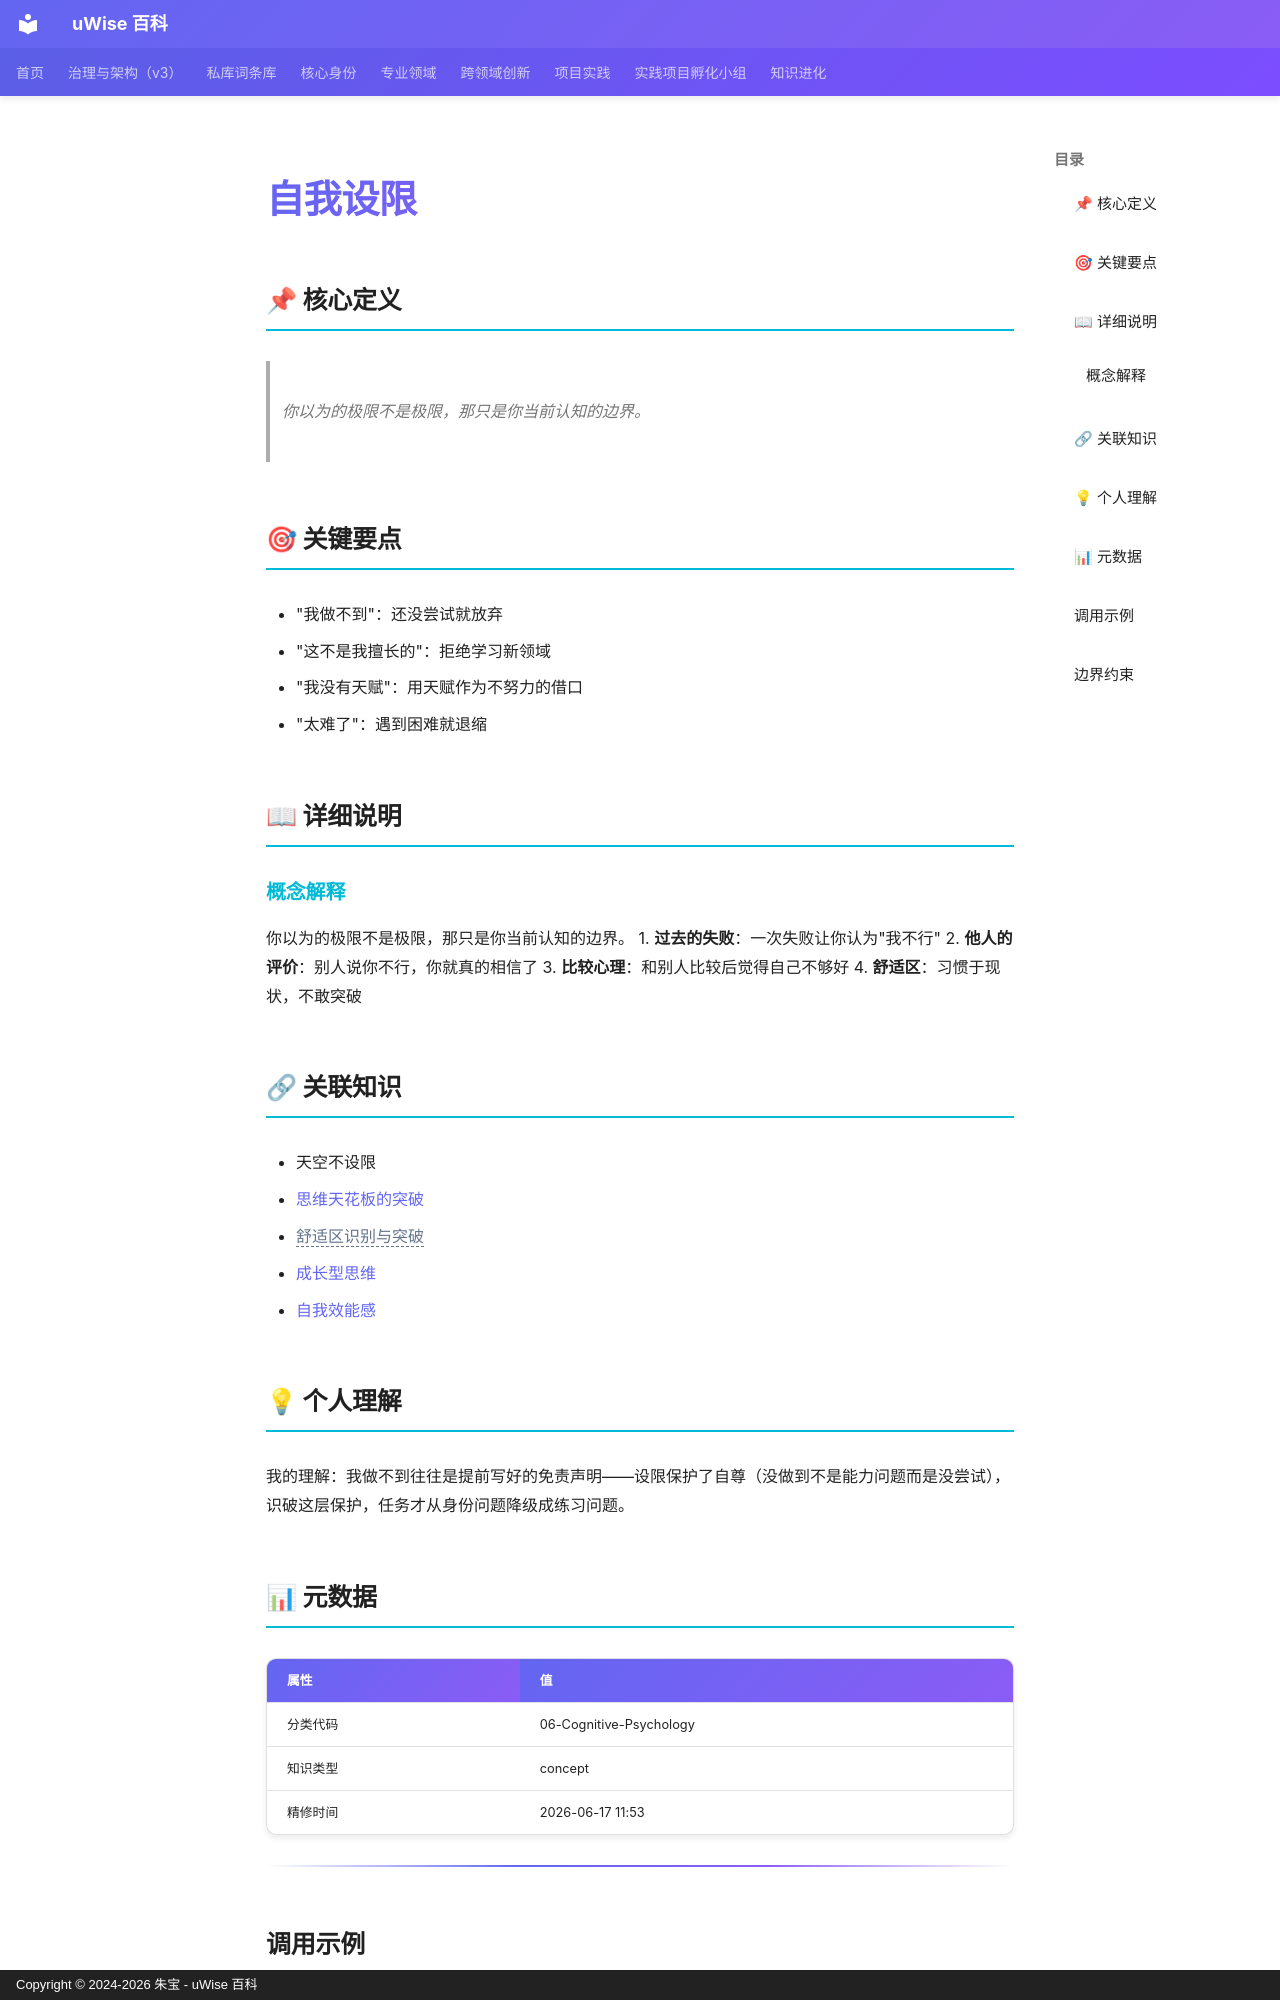

repository: zhubao315/uWise · page: vault-encyclopedia/md-9bd34ab8/index.html · generator: mkdocs · copyright: Copyright © 2024-2026 朱宝 - uWise 百科

---
title: "自我设限"
description: "你以为的极限不是极限，那只是你当前认知的边界。"
---

# 自我设限

## 📌 核心定义

> 你以为的极限不是极限，那只是你当前认知的边界。

## 🎯 关键要点

- "我做不到"：还没尝试就放弃
- "这不是我擅长的"：拒绝学习新领域
- "我没有天赋"：用天赋作为不努力的借口
- "太难了"：遇到困难就退缩

## 📖 详细说明

### 概念解释
你以为的极限不是极限，那只是你当前认知的边界。
1. **过去的失败**：一次失败让你认为"我不行"
2. **他人的评价**：别人说你不行，你就真的相信了
3. **比较心理**：和别人比较后觉得自己不够好
4. **舒适区**：习惯于现状，不敢突破


## 🔗 关联知识

- 天空不设限
- [思维天花板的突破](../md-24d7ae95/)
- <span class="uw-unresolved" data-target="舒适区识别与突破" title="未解析的双链目标：舒适区识别与突破">舒适区识别与突破</span>
- [成长型思维](../md-20d2ef32/)
- [自我效能感](../md-9ff8eb54/)

## 💡 个人理解

我的理解：我做不到往往是提前写好的免责声明——设限保护了自尊（没做到不是能力问题而是没尝试），识破这层保护，任务才从身份问题降级成练习问题。

## 📊 元数据

| 属性 | 值 |
|------|-----|
| 分类代码 | 06-Cognitive-Psychology |
| 知识类型 | concept |
| 精修时间 | 2026-06-17 11:53 |

---

## 调用示例

场景 1：判断「自我设限」是否适用时，先复述其核心——你以为的极限不是极限，那只是你当前认知的边界。——再对照当前事实逐项核对。
场景 2：遇到与「自我设限」相似的模糊情形，以要点「- "我做不到"：还没尝试就放弃」为检查清单，避免只凭印象下结论。
